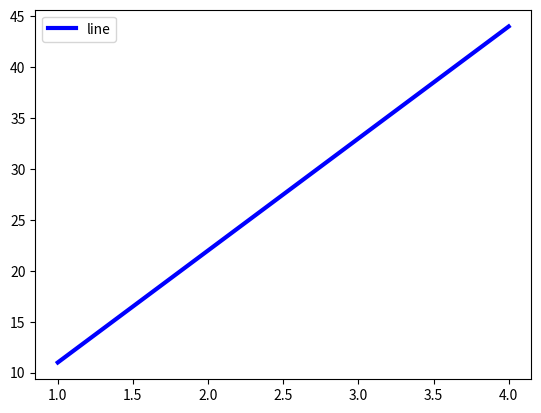

Recreate this plot in Python.
import matplotlib.pyplot as plt

a = [1, 2, 3, 4]
b = [11, 22, 33, 44]

plt.plot(a, b, color='blue', linewidth=3, label='line')
plt.legend()
plt.show()

quit()
